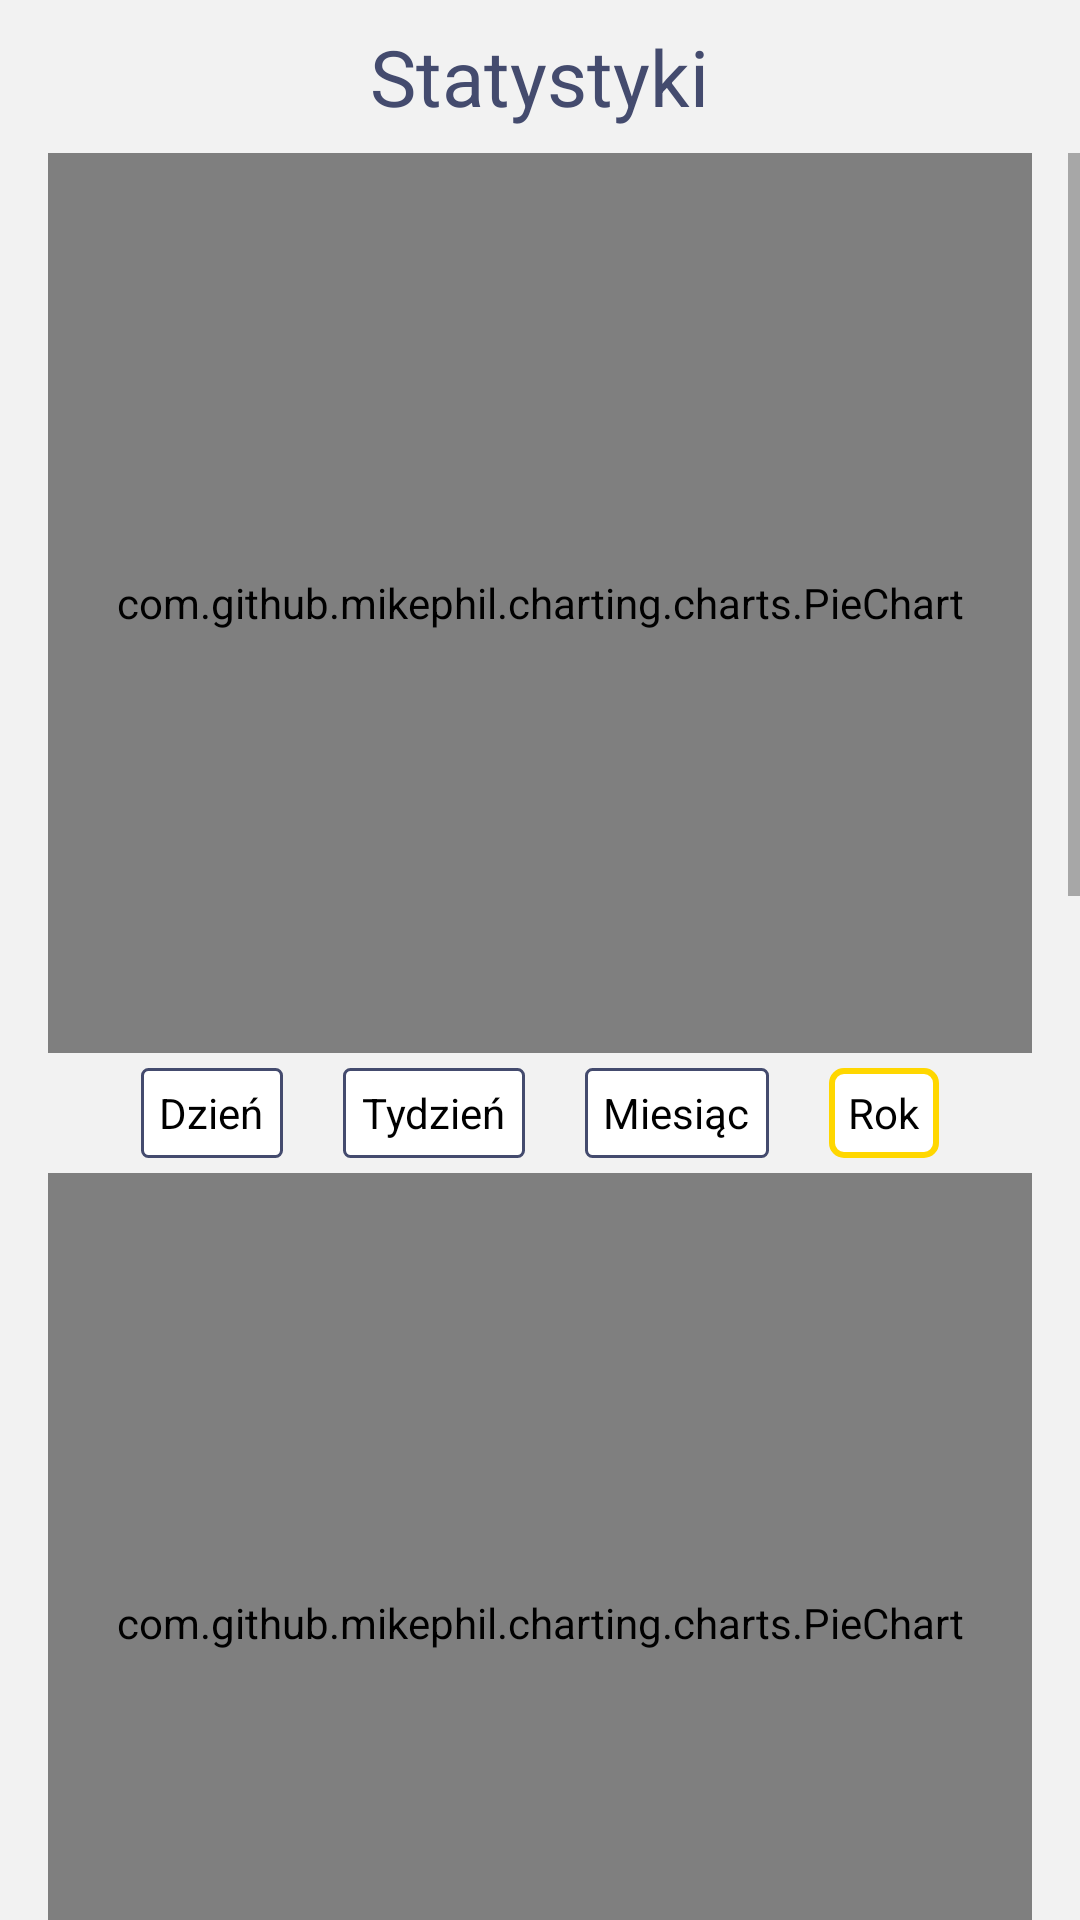

This screen was rendered from an Android layout file. Write that file and the resources it references.
<!-- AndroidManifest.xml: application theme AppTheme.NoActionBar -->
<!-- res/layout/statistics_fragment.xml -->
<layout xmlns:android="http://schemas.android.com/apk/res/android"
    xmlns:app="http://schemas.android.com/apk/res-auto">

    <LinearLayout
        android:layout_width="match_parent"
        android:layout_height="match_parent"
        android:background="@color/colorButtonBackground"
        android:orientation="vertical">

        <TextView
            android:id="@+id/textViewStatistics"
            android:layout_width="wrap_content"
            android:layout_height="wrap_content"
            android:layout_gravity="center"
            android:layout_marginStart="32dp"
            android:layout_marginTop="8dp"
            android:layout_marginEnd="32dp"
            android:text="@string/operations_statistics"
            android:textColor="@color/colorPrimary"
            android:textFontWeight="100"
            android:textSize="26sp" />

        <ScrollView
            android:layout_width="match_parent"
            android:layout_height="wrap_content"
            android:layout_marginTop="8dp">

            <androidx.constraintlayout.widget.ConstraintLayout
                android:layout_width="match_parent"
                android:layout_height="wrap_content"
                android:orientation="vertical">

                <com.github.mikephil.charting.charts.PieChart
                    android:id="@+id/pieChartOutcomes"
                    android:layout_width="match_parent"
                    android:layout_height="300dp"
                    android:layout_marginStart="16dp"
                    android:layout_marginEnd="16dp"
                    app:layout_constraintEnd_toEndOf="parent"
                    app:layout_constraintStart_toStartOf="parent"
                    app:layout_constraintTop_toTopOf="parent" />

                <RadioGroup
                    android:id="@+id/pieChartSpecifyRange"
                    android:layout_width="match_parent"
                    android:layout_height="wrap_content"
                    android:layout_marginStart="32dp"
                    android:layout_marginEnd="32dp"
                    android:orientation="horizontal"
                    android:padding="5dp"
                    app:layout_constraintEnd_toEndOf="parent"
                    app:layout_constraintStart_toStartOf="parent"
                    app:layout_constraintTop_toBottomOf="@+id/pieChartOutcomes">

                    <RadioButton
                        android:id="@+id/pieChartRadioButtonDay"
                        android:layout_width="wrap_content"
                        android:layout_height="@dimen/heightOfRadioButton"
                        android:layout_marginStart="@dimen/marginOfRadioButton"
                        android:layout_marginEnd="@dimen/marginOfRadioButton"
                        android:layout_weight="1"
                        android:background="@drawable/myradiobuttonbackground"
                        android:button="@android:color/transparent"
                        android:onClick="onRadioButtonClickedStats"
                        android:text="@string/day"
                        android:textAlignment="center" />

                    <RadioButton
                        android:id="@+id/pieChartRadioButtonWeek"
                        android:layout_width="wrap_content"
                        android:layout_height="@dimen/heightOfRadioButton"
                        android:layout_marginStart="@dimen/marginOfRadioButton"
                        android:layout_marginEnd="@dimen/marginOfRadioButton"
                        android:layout_weight="1"
                        android:background="@drawable/myradiobuttonbackground"
                        android:button="@android:color/transparent"
                        android:onClick="onRadioButtonClickedStats"
                        android:text="@string/week"
                        android:textAlignment="center" />

                    <RadioButton
                        android:id="@+id/pieChartRadioButtonMonth"
                        android:layout_width="wrap_content"
                        android:layout_height="@dimen/heightOfRadioButton"
                        android:layout_marginStart="@dimen/marginOfRadioButton"
                        android:layout_marginEnd="@dimen/marginOfRadioButton"
                        android:layout_weight="1"
                        android:background="@drawable/myradiobuttonbackground"
                        android:button="@android:color/transparent"
                        android:onClick="onRadioButtonClickedStats"
                        android:text="@string/month"
                        android:textAlignment="center" />

                    <RadioButton
                        android:id="@+id/pieChartRadioButtonYear"
                        android:layout_width="wrap_content"
                        android:layout_height="@dimen/heightOfRadioButton"
                        android:layout_marginStart="@dimen/marginOfRadioButton"
                        android:layout_marginEnd="@dimen/marginOfRadioButton"
                        android:layout_weight="1"
                        android:background="@drawable/myradiobuttonbackground"
                        android:button="@android:color/transparent"
                        android:checked="true"
                        android:onClick="onRadioButtonClickedStats"
                        android:text="@string/year"
                        android:textAlignment="center" />
                </RadioGroup>

                <com.github.mikephil.charting.charts.PieChart
                    android:id="@+id/pieChartIncomes"
                    android:layout_width="match_parent"
                    android:layout_height="300dp"
                    android:layout_marginStart="16dp"
                    android:layout_marginEnd="16dp"
                    app:layout_constraintEnd_toEndOf="parent"
                    app:layout_constraintStart_toStartOf="parent"
                    app:layout_constraintTop_toBottomOf="@+id/pieChartSpecifyRange" />

                <TextView
                    android:id="@+id/textViewAccount"
                    android:layout_width="wrap_content"
                    android:layout_height="wrap_content"
                    android:layout_marginTop="32dp"
                    android:text="@string/balance_of_the_account"
                    android:textColor="@color/colorPrimaryDark"
                    android:textSize="24sp"
                    app:layout_constraintEnd_toEndOf="parent"
                    app:layout_constraintStart_toStartOf="parent"
                    app:layout_constraintTop_toBottomOf="@+id/pieChartIncomes" />

                <com.github.mikephil.charting.charts.LineChart
                    android:id="@+id/lineChartAccount"
                    android:layout_width="match_parent"
                    android:layout_height="300dp"
                    android:layout_marginStart="16dp"
                    android:layout_marginTop="8dp"
                    android:layout_marginEnd="16dp"
                    app:layout_constraintEnd_toEndOf="parent"
                    app:layout_constraintStart_toStartOf="parent"
                    app:layout_constraintTop_toBottomOf="@+id/textViewAccount" />

                <TextView
                    android:id="@+id/textViewCashFlow"
                    android:layout_width="wrap_content"
                    android:layout_height="wrap_content"
                    android:layout_marginTop="32dp"
                    android:text="@string/cash_flow"
                    android:textColor="@color/colorPrimaryDark"
                    android:textSize="24sp"
                    app:layout_constraintEnd_toEndOf="parent"
                    app:layout_constraintStart_toStartOf="parent"
                    app:layout_constraintTop_toBottomOf="@+id/lineChartAccount" />

                <com.github.mikephil.charting.charts.BarChart
                    android:id="@+id/barChartCashFlow"
                    android:layout_width="match_parent"
                    android:layout_height="300dp"
                    android:layout_marginStart="16dp"
                    android:layout_marginTop="8dp"
                    android:layout_marginEnd="16dp"
                    android:layout_marginBottom="16dp"
                    android:minWidth="100dp"
                    android:minHeight="100dp"
                    app:layout_constraintBottom_toBottomOf="parent"
                    app:layout_constraintEnd_toEndOf="parent"
                    app:layout_constraintStart_toStartOf="parent"
                    app:layout_constraintTop_toBottomOf="@+id/textViewCashFlow" />

            </androidx.constraintlayout.widget.ConstraintLayout>
        </ScrollView>

    </LinearLayout>


</layout>
<!-- resources referenced by this layout -->
<resources>
  <color name="colorButtonBackground">#f2f2f2</color>
  <color name="colorPrimary">#444b6e</color>
  <color name="colorPrimaryDark">#3d315b</color>
  <dimen name="heightOfRadioButton">30dp</dimen>
  <dimen name="marginOfRadioButton">10dp</dimen>
  <!-- drawable myradiobuttonbackground (drawable) -->
  <selector xmlns:android="http://schemas.android.com/apk/res/android" >
      <item
              android:drawable="@drawable/b"
              android:state_checked="true"
              android:state_pressed="true" />
      <item
              android:drawable="@drawable/a"
              android:state_pressed="true" />
      <item
              android:drawable="@drawable/a"
              android:state_checked="true" />
      <item
              android:drawable="@drawable/b" />
  </selector>
  <string name="balance_of_the_account">Bilans konta</string>
  <string name="cash_flow">Przepływ gotówki</string>
  <string name="day">Dzień</string>
  <string name="month">Miesiąc</string>
  <string name="operations_statistics">Statystyki</string>
  <string name="week">Tydzień</string>
  <string name="year">Rok</string>
  <style name="AppTheme.NoActionBar">
          <item name="windowActionBar">false</item>
          <item name="windowNoTitle">true</item>
      </style>
  <!-- drawable b (drawable) -->
  <shape
      xmlns:android="http://schemas.android.com/apk/res/android"
      android:shape="rectangle" >
      <corners
          android:radius="2dp" />
      <solid
          android:color="#ffffff" />
      <stroke
          android:width="1dp"
          android:color="@color/colorPrimary" />
  </shape>
  
          
          
      
              
      
              
      
              
              
  
  <!-- drawable a (drawable) -->
  <shape
      xmlns:android="http://schemas.android.com/apk/res/android"
      android:shape="rectangle" >
      <corners
          android:radius="4dp" />
      <solid
          android:color="#ffffff" />
      <stroke
          android:width="2dp"
          android:color="@color/sauceColor" />
  </shape>
      
          
          
      
              
      
              
      
              
              
  
  <color name="sauceColor">#FFD700</color>
</resources>
